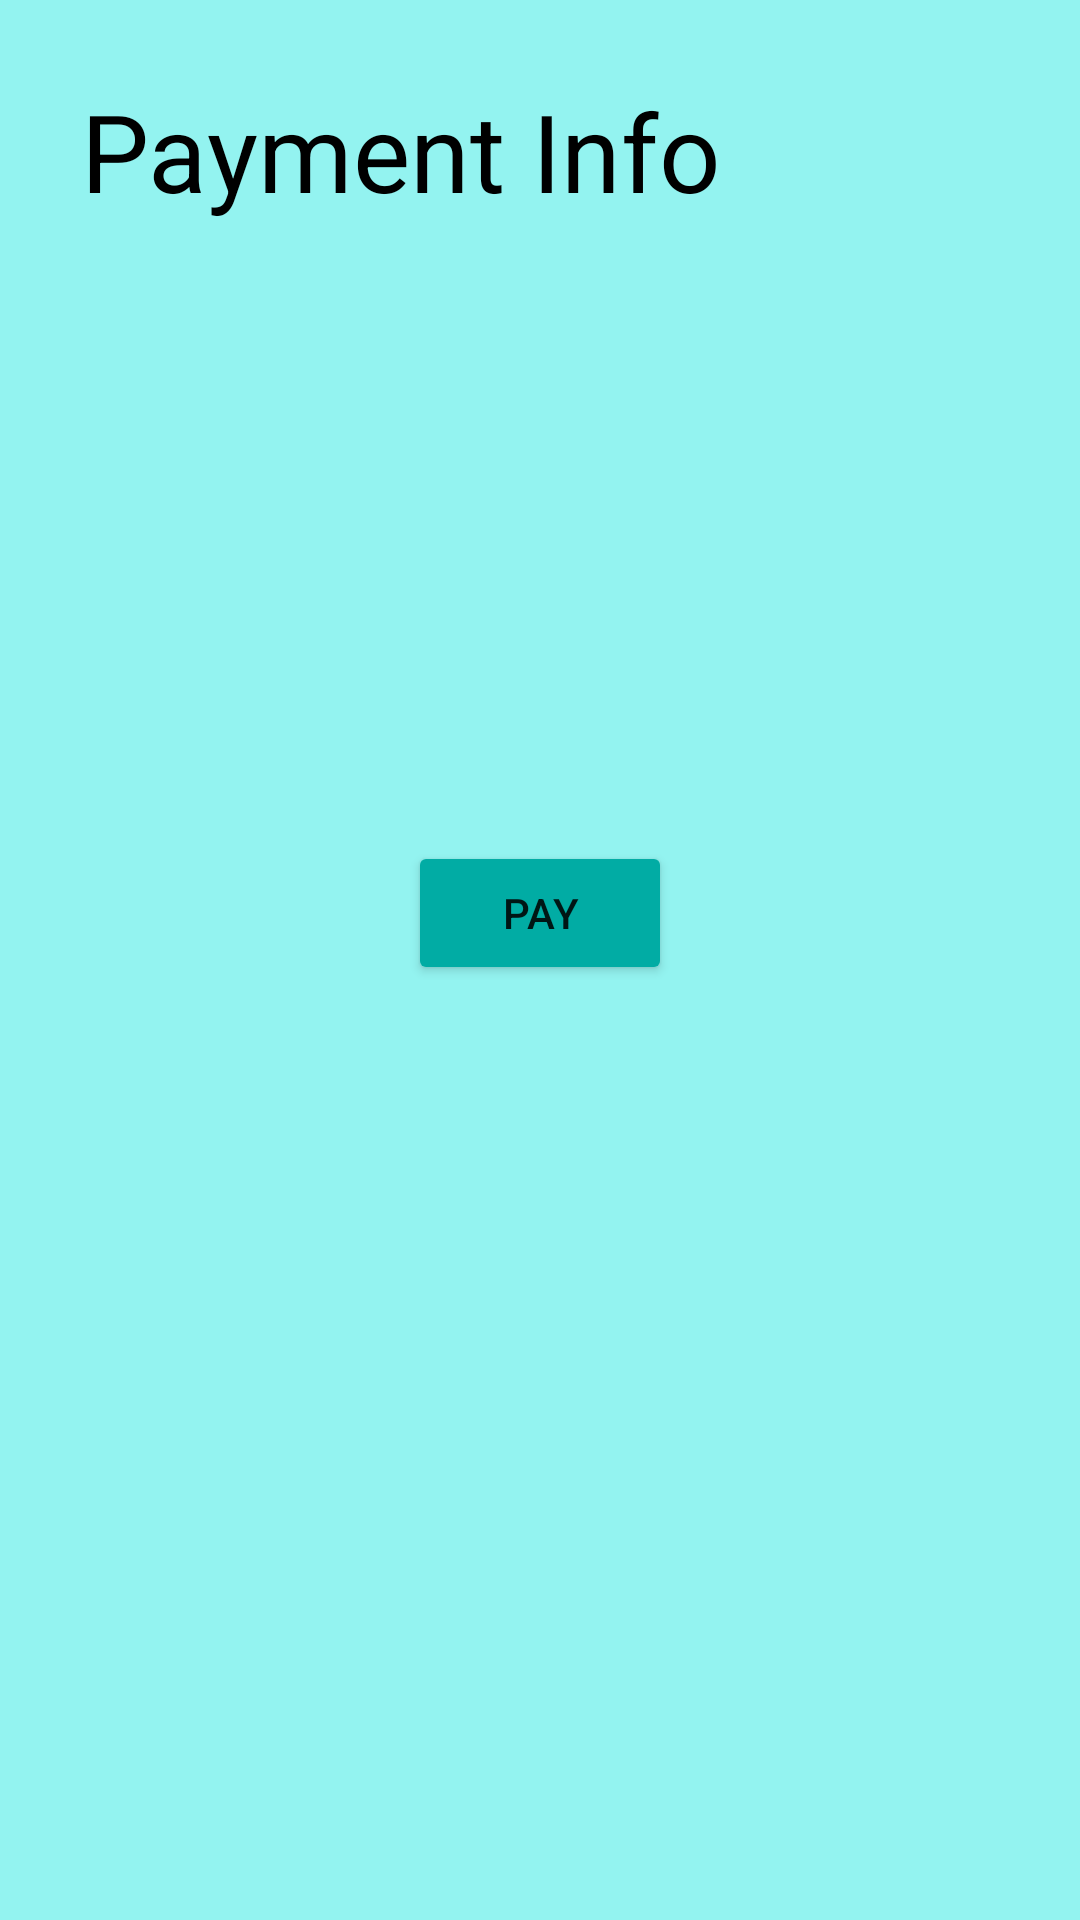

The Android layout XML behind this screen, and the referenced resources:
<!-- AndroidManifest.xml: application theme Theme.UMP_EWallet_Project -->
<!-- res/layout/activity_pay2.xml -->
<?xml version="1.0" encoding="utf-8"?>
<LinearLayout xmlns:android="http://schemas.android.com/apk/res/android"
    xmlns:app="http://schemas.android.com/apk/res-auto"
    xmlns:tools="http://schemas.android.com/tools"
    android:layout_width="match_parent"
    android:layout_height="match_parent"
    android:background="#93F3F0"
    tools:context=".Pay2"
    android:orientation="vertical">

    <TextView
        android:id="@+id/textView12"
        android:layout_width="wrap_content"
        android:layout_height="wrap_content"
        android:layout_marginStart="27dp"
        android:layout_marginTop="26dp"
        android:text="Payment Info"
        android:textColor="@color/black"
        android:textSize="36sp" />

    <TextView
        android:id="@+id/tv.paymentdetails"
        android:layout_width="wrap_content"
        android:layout_height="wrap_content"
        android:layout_marginTop="26dp"
        android:layout_marginStart="27dp"
        android:textSize="20sp"
        android:textColor="@color/black"/>

    <TextView
        android:id="@+id/tv.amountpayment"
        android:layout_width="wrap_content"
        android:layout_height="wrap_content"
        android:layout_marginTop="26dp"
        android:layout_marginStart="27dp"
        android:textSize="20sp"
        android:textColor="@color/black" />

    <Button
        android:id="@+id/btn.paypayment"
        android:layout_width="wrap_content"
        android:layout_height="wrap_content"
        android:layout_marginTop="100dp"
        android:text="Pay"
        app:backgroundTint="#01ACA4"
        android:layout_gravity="center"/>

</LinearLayout>
<!-- resources referenced by this layout -->
<resources>
  <style name="Theme.UMP_EWallet_Project" parent="Theme.MaterialComponents.DayNight.DarkActionBar">
          
          <item name="colorPrimary">@color/purple_500</item>
          <item name="colorPrimaryVariant">@color/purple_700</item>
          <item name="colorOnPrimary">@color/white</item>
          
          <item name="colorSecondary">@color/teal_200</item>
          <item name="colorSecondaryVariant">@color/teal_700</item>
          <item name="colorOnSecondary">@color/black</item>
          
          <item name="android:statusBarColor" tools:targetApi="l">?attr/colorPrimaryVariant</item>
          
      </style>
  <!-- not gathered from this repository: default colours our renderer supplied (Android Studio template values) -->
  <color name="purple_500">#FF6200EE</color>
  <color name="purple_700">#FF3700B3</color>
  <color name="teal_200">#FF03DAC5</color>
  <color name="teal_700">#FF018786</color>
  <color name="black">#FF000000</color>
  <color name="white">#FFFFFFFF</color>
</resources>
